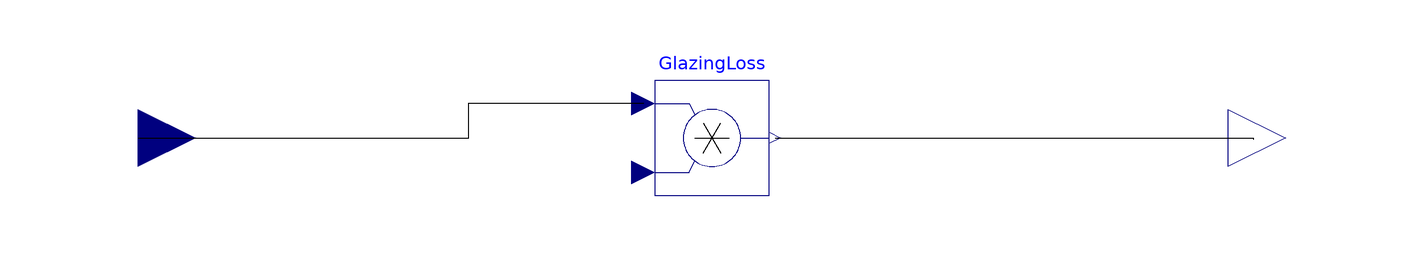

Above is the diagram view of the following Modelica model: its components placed by their Placement annotations and its connect equations drawn as lines.

model ICS_GlazingLosses
      Modelica.Blocks.Interfaces.RealOutput HDirNor annotation(Placement(visible = true, transformation(origin = {100,20}, extent = {{-10,-10},{10,10}}, rotation = 0), iconTransformation(origin = {100,20}, extent = {{-10,-10},{10,10}}, rotation = 0)));
      parameter Real G1Tran = 0.99 "Glazing layer 1 solar transmittance, can be made more accurate later";
      Modelica.Blocks.Math.Product GlazingLoss annotation(Placement(visible = true, transformation(origin = {0,20}, extent = {{-10,-10},{10,10}}, rotation = 0)));
      Modelica.Blocks.Interfaces.RealInput DNI annotation(Placement(visible = true, transformation(origin = {-100,20}, extent = {{-10,-10},{10,10}}, rotation = 0), iconTransformation(origin = {-100,0}, extent = {{-10,-10},{10,10}}, rotation = 0)));
    equation
      GlazingLoss.u2 = G1Tran;
      connect(DNI,GlazingLoss.u1) annotation(Line(points = {{-100,20},{-42.3803,20},{-42.3803,26.1248},{-12,26.1248},{-12,26}}));
      connect(GlazingLoss.y,HDirNor) annotation(Line(points = {{11,20},{94.3396,20},{94.3396,19.7388},{94.3396,19.7388}}));
    end ICS_GlazingLosses;